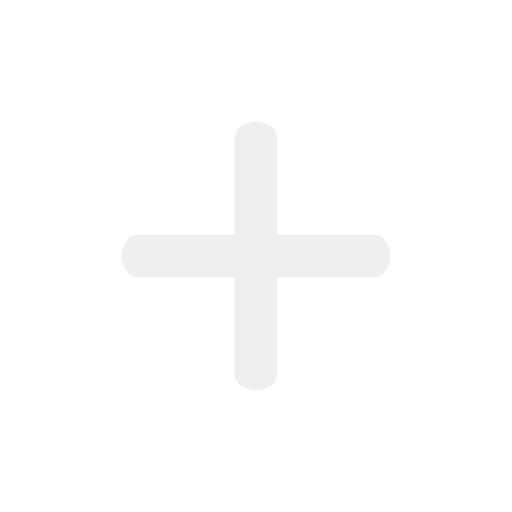
t = 0.00 s
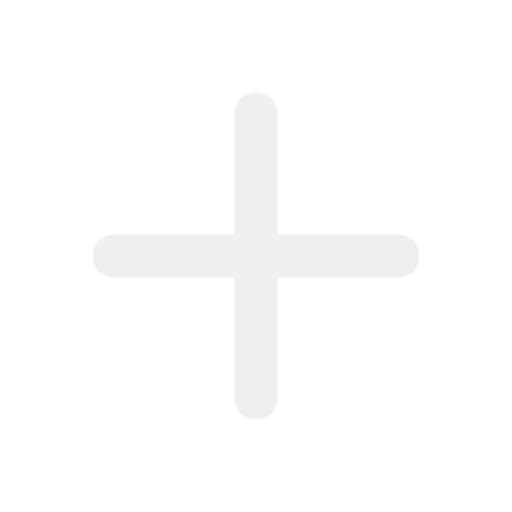
t = 0.17 s
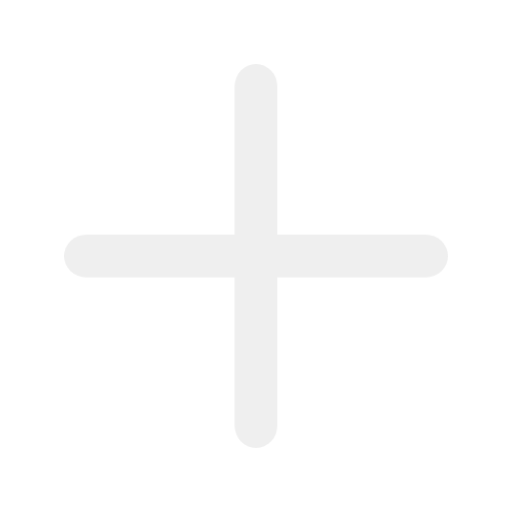
t = 0.33 s
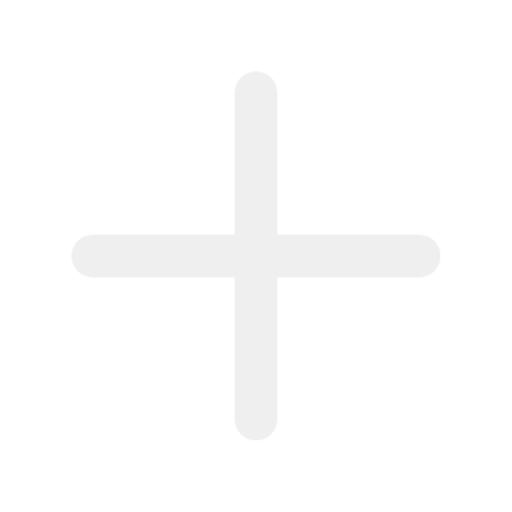
t = 0.50 s
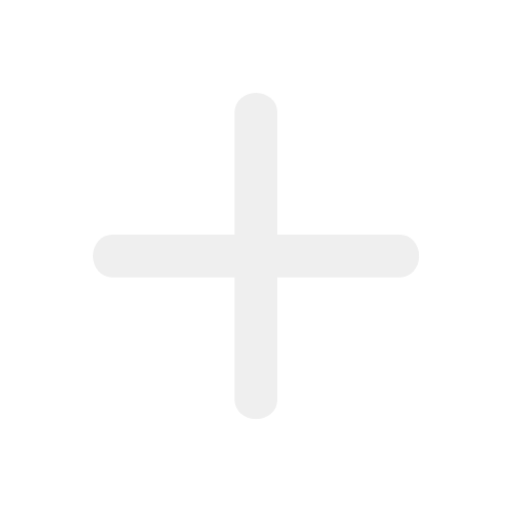
t = 0.67 s
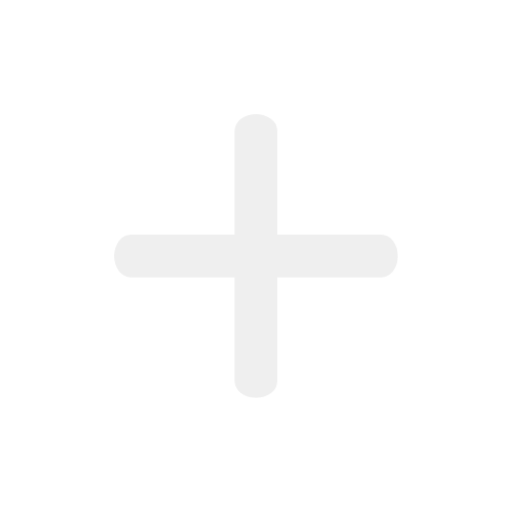
t = 0.83 s

The animated SVG that drew these frames (rendered in a browser with its animation timeline set to each time). Animation: 2 CSS @keyframes rules; one cycle of 1.00 s, repeats indefinitely.

<svg xmlns="http://www.w3.org/2000/svg" xmlns:xlink="http://www.w3.org/1999/xlink" width="100%" height="100%" viewBox="0 0 48 48">
    <style>
@keyframes a0_t { 0% { transform: translate(24px,24px) scale(0.7,1) translate(-18px,-2px); animation-timing-function: cubic-bezier(0.42,0,0.58,1); } 33.3333% { transform: translate(24px,24px) scale(1,1) translate(-18px,-2px); animation-timing-function: cubic-bezier(0.42,0,0.58,1); } 100% { transform: translate(24px,24px) scale(0.7,1) translate(-18px,-2px); } }
@keyframes a1_t { 0% { transform: translate(24px,24px) rotate(90deg) scale(0.7,1) translate(-18px,-2px); animation-timing-function: cubic-bezier(0.42,0,0.58,1); } 33.3333% { transform: translate(24px,24px) rotate(90deg) scale(1,1) translate(-18px,-2px); animation-timing-function: cubic-bezier(0.42,0,0.58,1); } 100% { transform: translate(24px,24px) rotate(90deg) scale(0.7,1) translate(-18px,-2px); } }
    </style>
    <title>
stat48_navigation_plus</title>
    <rect width="36" height="4" fill="#efefef" rx="2.1" stroke="none" transform="translate(24,24) scale(0.7,1) translate(-18,-2)" style="animation: a0_t 1s linear infinite both;"/>
    <rect width="36" height="4" fill="#efefef" rx="2.1" stroke="none" transform="translate(24,24) rotate(90) scale(0.7,1) translate(-18,-2)" style="animation: a1_t 1s linear infinite both;"/>
</svg>
